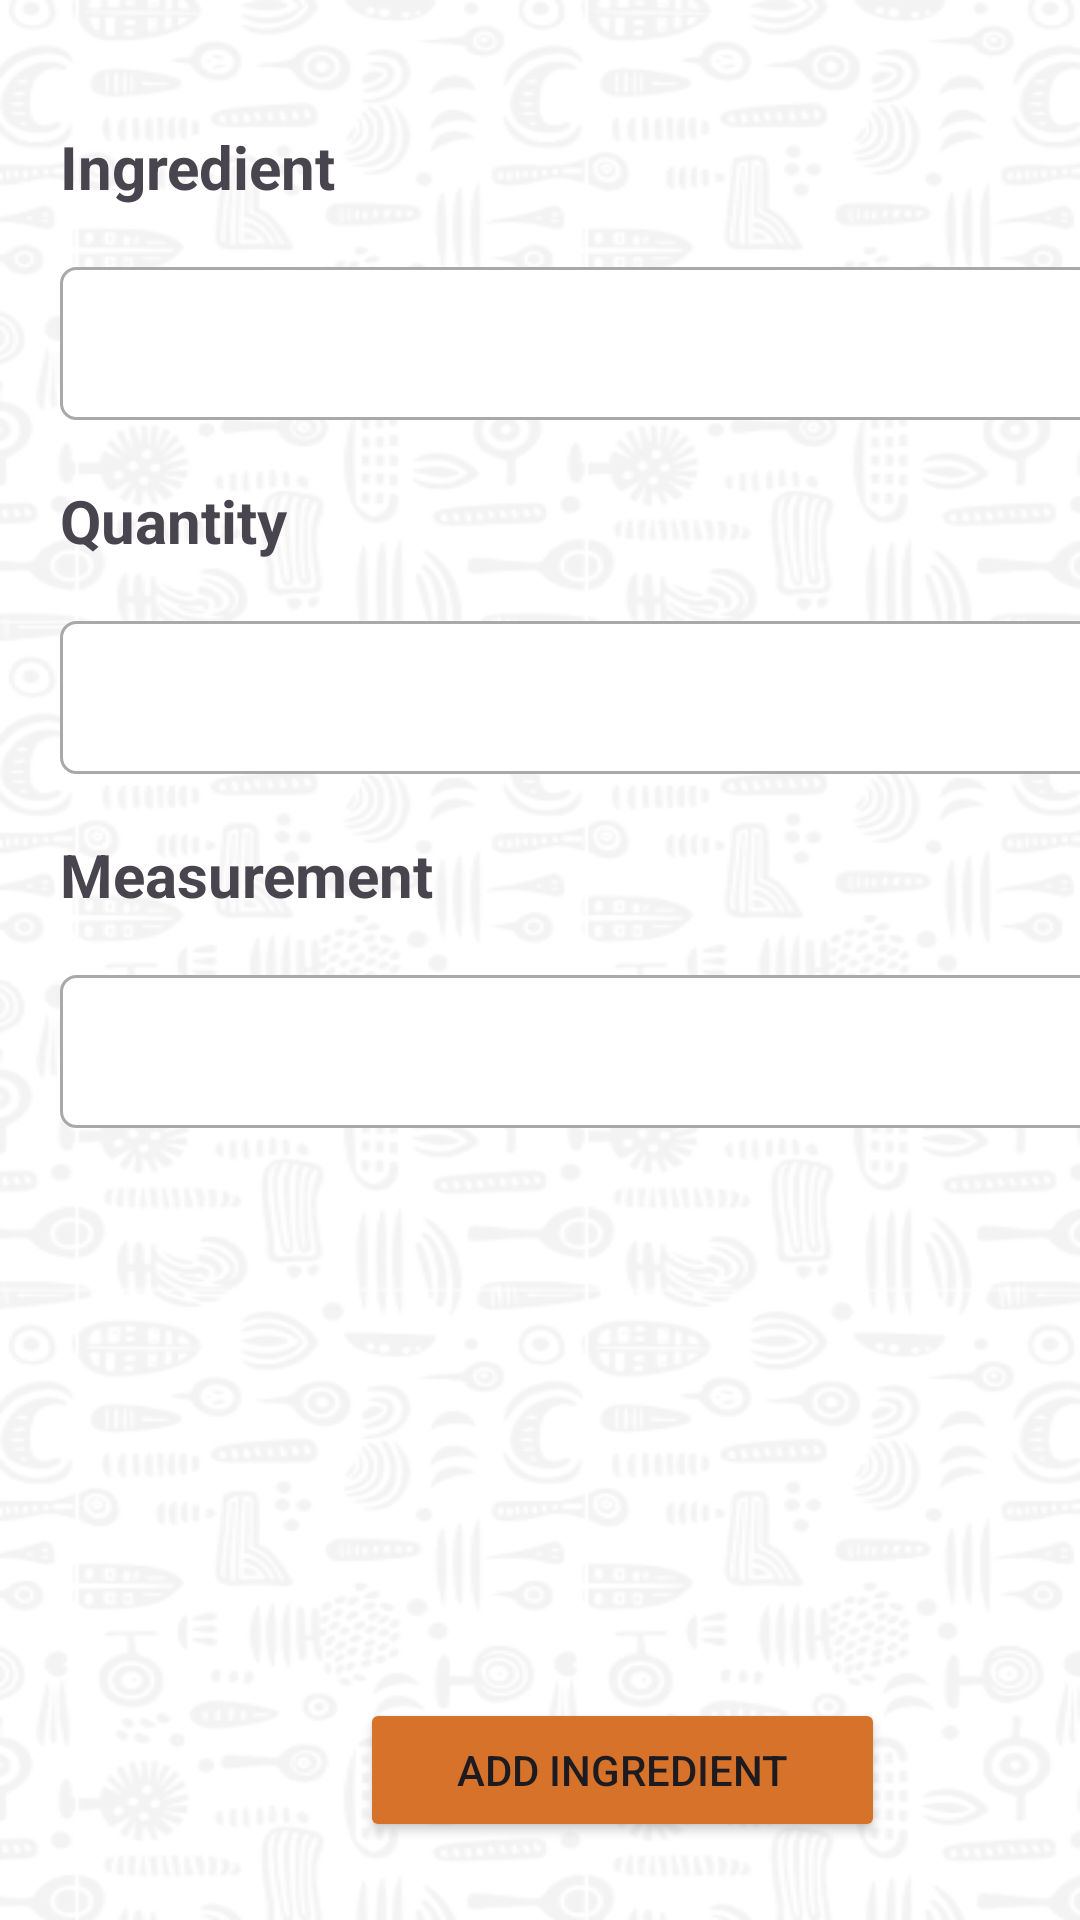

This screen was rendered from an Android layout file. Write that file and the resources it references.
<!-- AndroidManifest.xml: application theme Theme.TseaAfricaApp -->
<!-- res/layout/fragment_ingredient_input.xml -->
<?xml version="1.0" encoding="utf-8"?>
<LinearLayout xmlns:android="http://schemas.android.com/apk/res/android"
    xmlns:app="http://schemas.android.com/apk/res-auto"
    xmlns:tools="http://schemas.android.com/tools"
    android:layout_width="match_parent"
    android:layout_height="650dp"
    android:orientation="vertical"
    android:background="@drawable/background"
    tools:context=".IngredientInput" >

    <ImageButton
        android:id="@+id/imageBtnClose"
        android:layout_width="match_parent"
        android:layout_height="wrap_content"
        android:layout_marginLeft="370dp"
        android:layout_marginTop="10dp"
        android:background="@color/design_default_color_background"
        android:src="@android:drawable/ic_menu_close_clear_cancel" />

    <TextView
        android:id="@+id/lblIngredient"
        android:layout_width="362dp"
        android:layout_height="wrap_content"
        android:layout_marginLeft="20dp"
        android:text="Ingredient"
        android:textSize="20dp"
        android:textStyle="bold" />

    <EditText
        android:id="@+id/txtIngredient"
        android:layout_width="362dp"
        android:layout_height="51dp"
        android:layout_marginLeft="20dp"
        android:layout_marginTop="20dp"
        android:background="@drawable/customtxtbox"
        android:ems="10"
        android:inputType="text" />

    <TextView
        android:id="@+id/lblQuantity"
        android:layout_width="362dp"
        android:layout_height="wrap_content"
        android:layout_marginTop="20dp"
        android:layout_marginLeft="20dp"
        android:text="Quantity"
        android:textSize="20dp"
        android:textStyle="bold" />

    <EditText
        android:id="@+id/txtQuantity"
        android:layout_width="362dp"
        android:layout_height="51dp"
        android:layout_marginLeft="20dp"
        android:layout_marginTop="20dp"
        android:background="@drawable/customtxtbox"
        android:ems="10"
        android:inputType="text" />

    <TextView
        android:id="@+id/lblMeasurement"
        android:layout_width="362dp"
        android:layout_height="wrap_content"
        android:layout_marginTop="20dp"
        android:layout_marginLeft="20dp"
        android:text="Measurement"
        android:textSize="20dp"
        android:textStyle="bold" />

    <EditText
        android:id="@+id/txtMeasurement"
        android:layout_width="362dp"
        android:layout_height="51dp"
        android:layout_marginLeft="20dp"
        android:layout_marginTop="20dp"
        android:background="@drawable/customtxtbox"
        android:ems="10"
        android:inputType="text" />
    <ScrollView
        android:layout_width="match_parent"
        android:layout_height="150dp">

        <LinearLayout
            android:layout_width="match_parent"
            android:layout_height="wrap_content"
            android:orientation="vertical">

            <androidx.recyclerview.widget.RecyclerView
                android:id="@+id/recyclerViewIngredient"
                android:layout_width="match_parent"
                android:layout_height="match_parent"
                android:layout_marginTop="20dp"
                tools:listitem="@layout/item_ingredient"/>

        </LinearLayout>
    </ScrollView>


    <Button
        android:id="@+id/btnAddIngredient"
        android:layout_width="175dp"
        android:layout_height="wrap_content"
        android:layout_marginLeft="120dp"
        android:layout_marginTop="40dp"
        android:backgroundTint="#D67229"
        android:text="Add Ingredient"
        app:cornerRadius="20dp" />
</LinearLayout>
<!-- res/layout/item_ingredient.xml (included above) -->
<?xml version="1.0" encoding="utf-8"?>
<LinearLayout xmlns:android="http://schemas.android.com/apk/res/android"
    android:layout_width="match_parent"
    android:layout_height="wrap_content"
    android:padding="10dp"
    android:orientation="vertical">

    <TextView
        android:id="@+id/txtName"
        android:layout_width="0dp"
        android:layout_height="wrap_content"
        android:layout_weight="3"
        android:text="Name" />

    <TextView
        android:id="@+id/txtQuantity"
        android:layout_width="0dp"
        android:layout_height="wrap_content"
        android:layout_weight="1"
        android:text="Quantity" />

    <TextView
        android:id="@+id/txtMeasurement"
        android:layout_width="0dp"
        android:layout_height="wrap_content"
        android:layout_weight="2"
        android:text="Measurement" />
</LinearLayout>
<!-- resources referenced by this layout -->
<resources>
  <!-- drawable background: png bitmap (drawable, 113535 bytes) -->
  <!-- drawable customtxtbox (drawable) -->
  <?xml version="1.0" encoding="utf-8"?>
  <shape xmlns:android="http://schemas.android.com/apk/res/android"
      android:shape="rectangle">
      <solid android:color="@color/white"/>
      <corners android:radius="5dp"/>
      <stroke android:color="#A9A9A9" android:width="1dp"/>
  </shape>
  <style name="Theme.TseaAfricaApp" parent="Base.Theme.TseaAfricaApp" />
  <color name="white">#FFFFFFFF</color>
  <style name="Base.Theme.TseaAfricaApp" parent="Theme.Material3.DayNight.NoActionBar">
          
          
      </style>
</resources>
